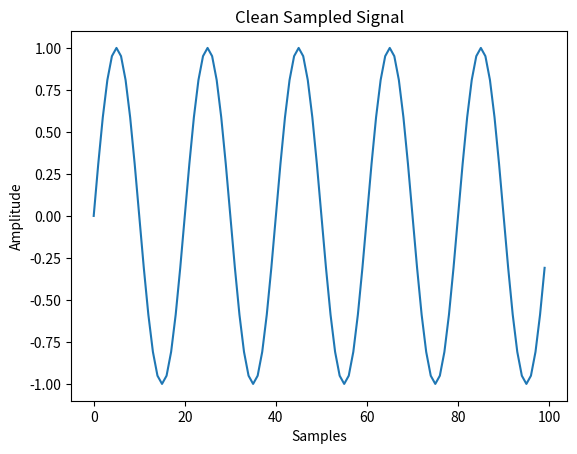
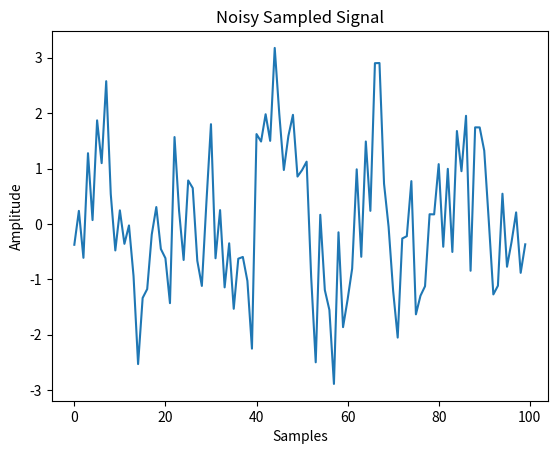

Generate these figures, in order, with matplotlib:
import numpy as np
import matplotlib.pyplot as plt
 
# [redacted]
#Visit downtothecircuits.com for more information
 
#Purpose: This code example shows us how to sample a sine wave signal.
#It is advisable to play with the different specifications to get a feel of
#how sampling works.
 
#Input Specifications
samples = 100;  # No. of samples/points shown on graph
Fs = 20e3; # Nyquist Frequency / Sampling Frequency
f_signal = 1e3;  # signal frequency
amp_signal = 1; # signal amplitude
 
#White Noise Specification
mu = 0  # mean
std = 1 # standard deviation
white_noise = np.random.normal(mu, std, size=samples)
 
#x-axis Specifications (Best not to change)
p_nyquist=1/Fs   # Sampling period
dt=np.arange(0,(samples)*p_nyquist,p_nyquist)
 
signal_clean=amp_signal*np.sin(2*np.pi*f_signal*dt) # clean sine wave
signal_noisy=amp_signal*np.sin(2*np.pi*f_signal*dt)+white_noise # sine wave affected by white noise
 
plt.figure(1)
plt.plot(signal_clean)  # Clean Signal
plt.title('Clean Sampled Signal')
plt.xlabel('Samples')
plt.ylabel('Amplitude')
 
plt.figure(2)
plt.plot(signal_noisy)  # Noisy signal
plt.title('Noisy Sampled Signal')
plt.xlabel('Samples')
plt.ylabel('Amplitude')
 
plt.show()
